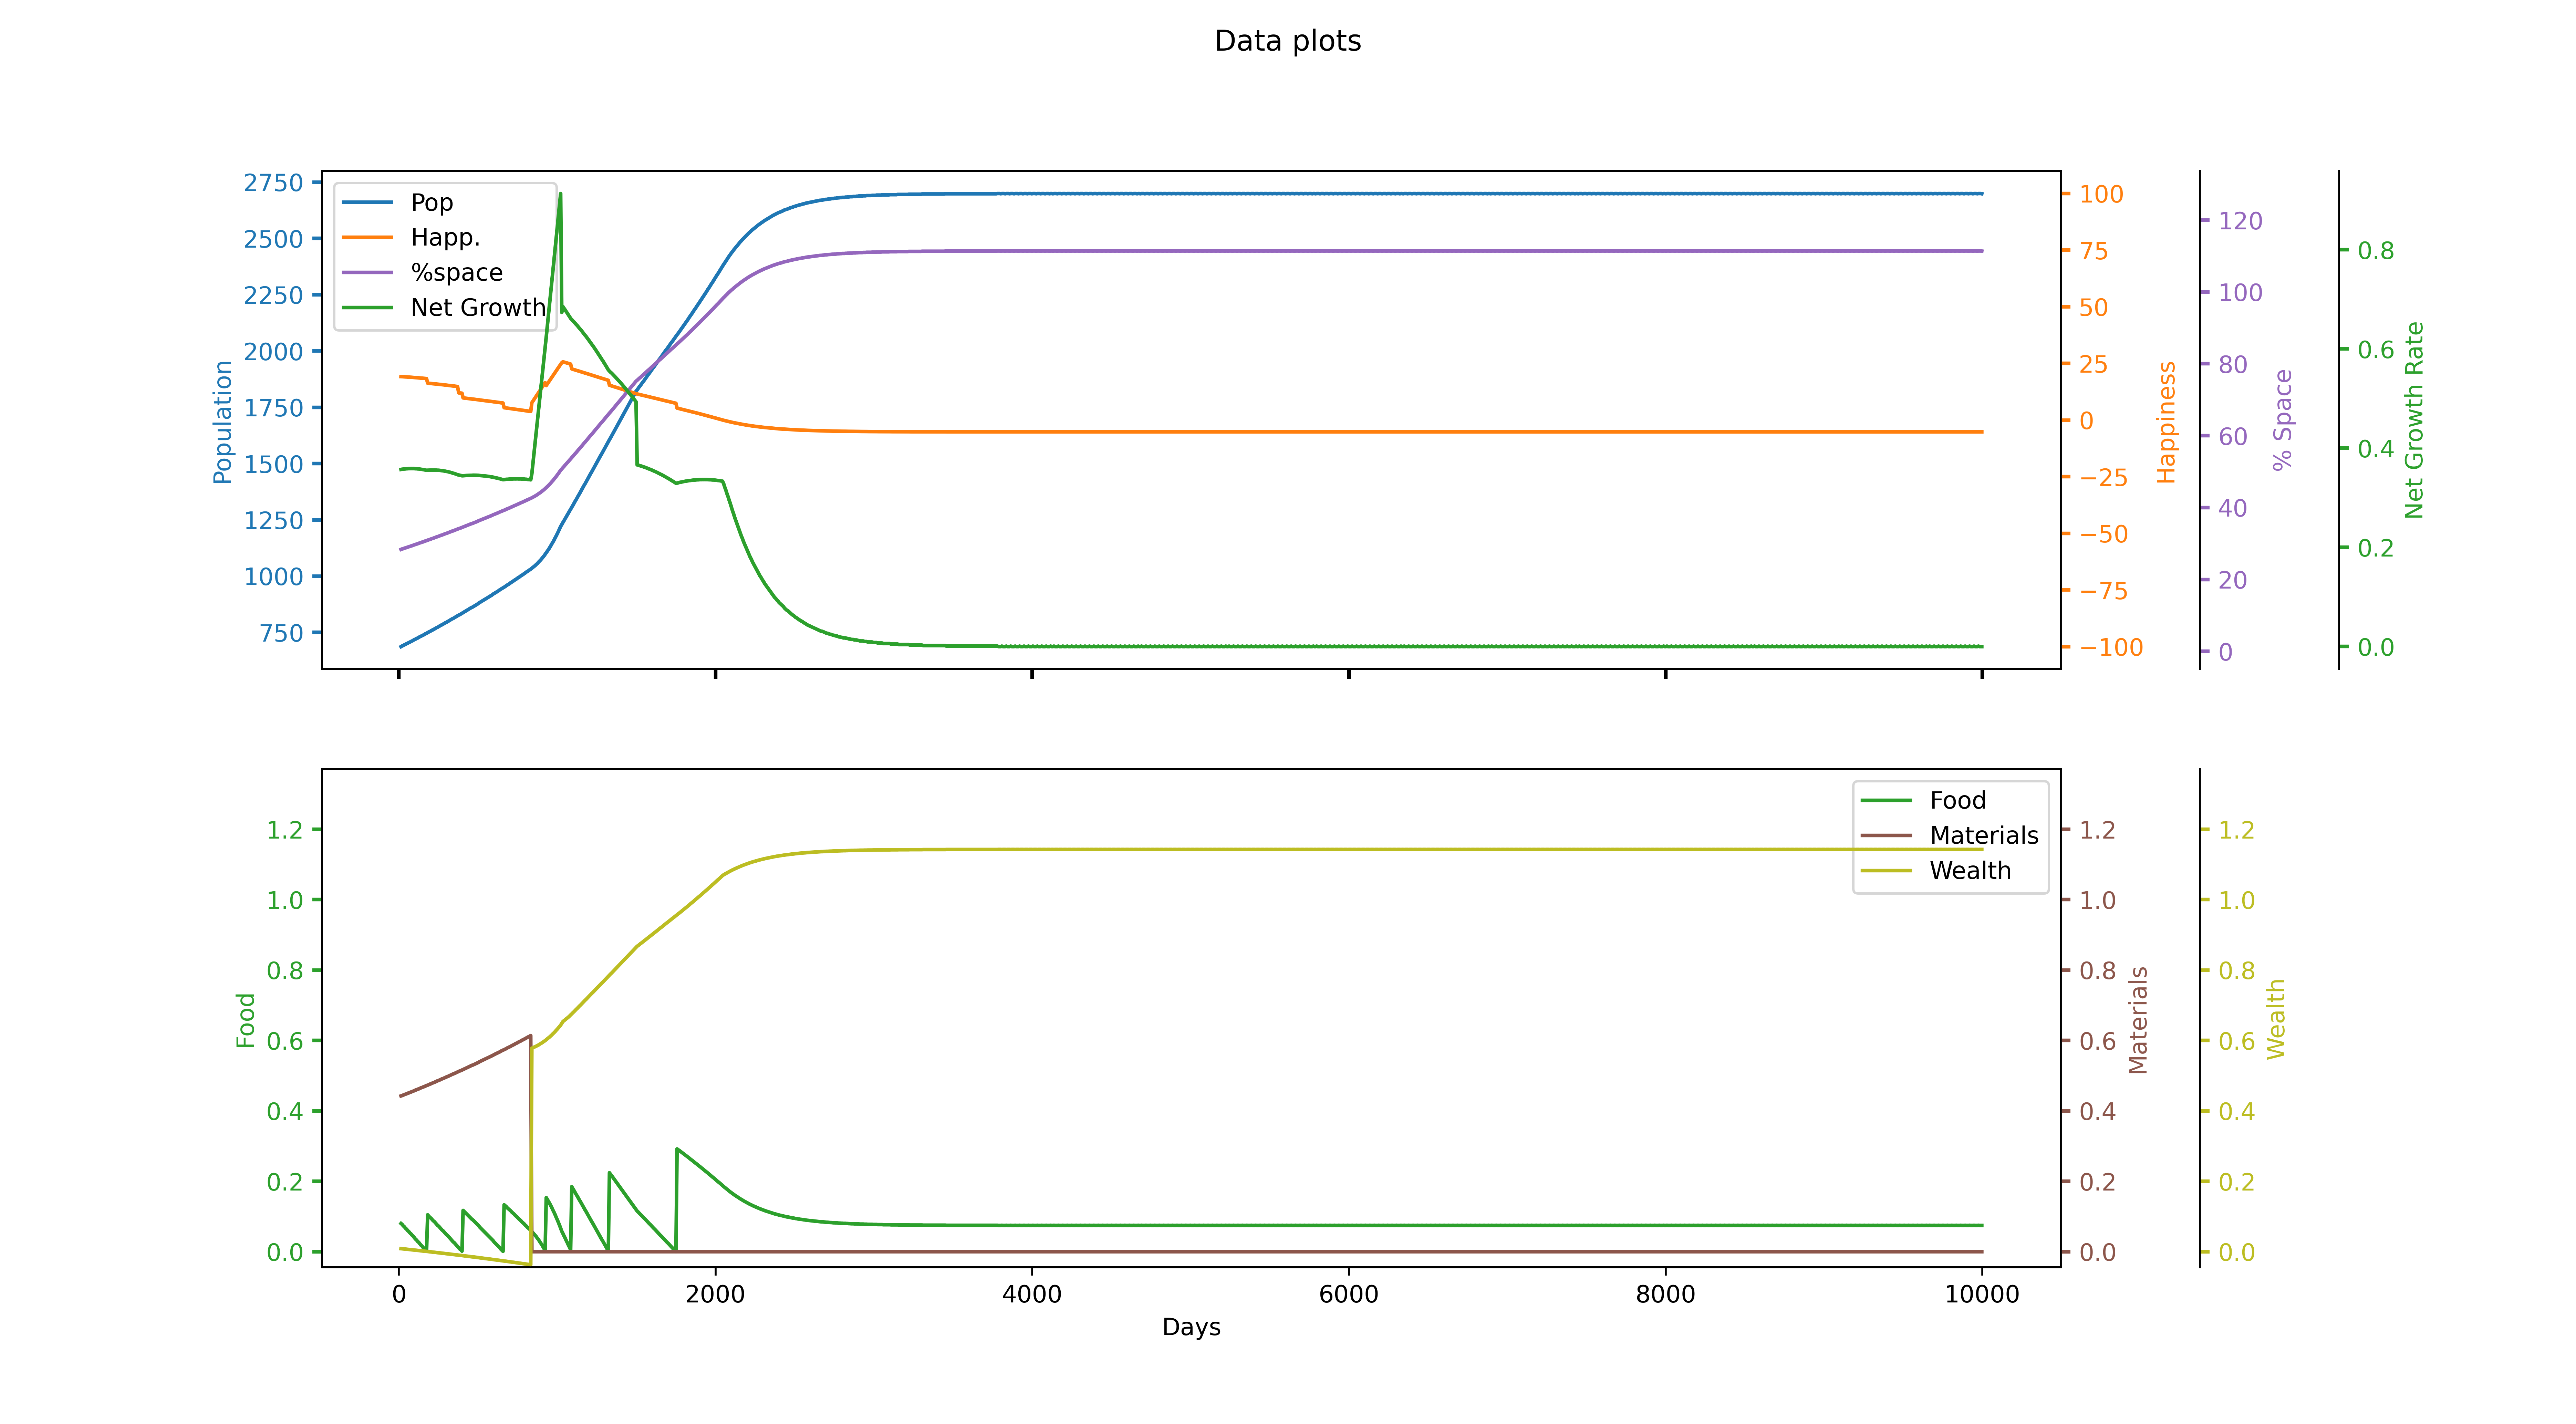

The data file committed next to this chart (first rows):
runID, day, id, Total pop, Happiness, Net growth rate, stpl0, stpl1, stpl2, ntpr0, ntpr1, ntpr2, % space used
0, 7, 0, 685, 13.22, 0.356, 36.61, 65.59, 0.06253, 0.4731, 0.4415, 0.008933, 0.2827
0, 14, 0, 687, 19.2, 0.357, 37.76, 68.69, 0.1232, 0.08014, 0.4425, 0.008667, 0.2836
0, 21, 0, 690, 19.17, 0.3575, 38.3, 71.79, 0.182, 0.07746, 0.4435, 0.0084, 0.2848
0, 28, 0, 692, 19.13, 0.3577, 38.82, 74.91, 0.238, 0.07343, 0.445, 0.008, 0.2856
0, 35, 0, 695, 19.11, 0.3581, 39.31, 78.03, 0.2921, 0.07074, 0.446, 0.007733, 0.2869
0, 42, 0, 697, 19.07, 0.3582, 39.78, 81.16, 0.3435, 0.06671, 0.4475, 0.007333, 0.2877
0, 49, 0, 700, 19.04, 0.3585, 40.23, 84.3, 0.3929, 0.06403, 0.4485, 0.007067, 0.2889
0, 56, 0, 702, 19, 0.3585, 40.65, 87.45, 0.4396, 0.06, 0.45, 0.006667, 0.2898
0, 63, 0, 705, 18.97, 0.3588, 41.05, 90.61, 0.4844, 0.05731, 0.451, 0.0064, 0.291
0, 70, 0, 707, 18.93, 0.3587, 41.42, 93.78, 0.5264, 0.05329, 0.4525, 0.006, 0.2918
0, 77, 0, 710, 18.9, 0.3589, 41.77, 96.95, 0.5665, 0.0506, 0.4535, 0.005733, 0.2931
0, 84, 0, 712, 18.86, 0.3588, 42.1, 100.1, 0.6039, 0.04657, 0.455, 0.005333, 0.2939
0, 91, 0, 715, 18.83, 0.3589, 42.41, 103.3, 0.6393, 0.04389, 0.456, 0.005067, 0.2951
0, 98, 0, 718, 18.79, 0.3587, 42.69, 106.5, 0.672, 0.03986, 0.4575, 0.004667, 0.2964
0, 105, 0, 720, 18.74, 0.3585, 42.94, 109.7, 0.7019, 0.03583, 0.459, 0.004267, 0.2972
0, 112, 0, 723, 18.71, 0.3585, 43.17, 113, 0.7299, 0.03314, 0.46, 0.004, 0.2984
0, 119, 0, 725, 18.67, 0.3582, 43.37, 116.2, 0.7551, 0.02911, 0.4615, 0.0036, 0.2993
0, 126, 0, 728, 18.64, 0.3581, 43.56, 119.4, 0.7784, 0.02643, 0.4625, 0.003333, 0.3005
0, 133, 0, 731, 18.59, 0.3577, 43.71, 122.7, 0.7989, 0.0224, 0.464, 0.002933, 0.3017
0, 140, 0, 733, 18.54, 0.3573, 43.84, 125.9, 0.8167, 0.01837, 0.4655, 0.002533, 0.3026
0, 147, 0, 736, 18.51, 0.3571, 43.95, 129.2, 0.8325, 0.01569, 0.4665, 0.002267, 0.3038
0, 154, 0, 738, 18.46, 0.3566, 44.03, 132.5, 0.8456, 0.01166, 0.468, 0.001867, 0.3046
0, 161, 0, 741, 18.43, 0.3564, 44.1, 135.8, 0.8568, 0.008971, 0.469, 0.0016, 0.3059
0, 168, 0, 744, 18.38, 0.3558, 44.13, 139.1, 0.8652, 0.004943, 0.4705, 0.0012, 0.3071
0, 175, 0, 746, 18.33, 0.3552, 44.14, 142.4, 0.8708, 0.0009143, 0.472, 0.0008, 0.3079
0, 182, 0, 749, 16.29, 0.3555, 44.77, 145.7, 0.8745, 0.1048, 0.473, 0.0005333, 0.3092
0, 189, 0, 752, 16.24, 0.3556, 45.47, 149, 0.8755, 0.1012, 0.4745, 0.0001333, 0.3104
0, 196, 0, 754, 16.19, 0.3556, 46.16, 152.3, 0.8736, 0.0976, 0.476, -0.0002667, 0.3112
0, 203, 0, 757, 16.15, 0.3559, 46.82, 155.7, 0.8699, 0.0952, 0.477, -0.0005333, 0.3125
0, 210, 0, 760, 16.1, 0.3558, 47.46, 159, 0.8633, 0.0916, 0.4785, -0.0009333, 0.3137
0, 217, 0, 762, 16.05, 0.3558, 48.08, 162.4, 0.854, 0.088, 0.48, -0.001333, 0.3145
0, 224, 0, 765, 16.01, 0.3559, 48.68, 165.7, 0.8428, 0.0856, 0.481, -0.0016, 0.3158
0, 231, 0, 768, 15.95, 0.3558, 49.25, 169.1, 0.8288, 0.082, 0.4825, -0.002, 0.317
0, 238, 0, 771, 15.9, 0.3556, 49.8, 172.5, 0.812, 0.0784, 0.484, -0.0024, 0.3182
0, 245, 0, 773, 15.84, 0.3554, 50.33, 175.9, 0.7924, 0.0748, 0.4855, -0.0028, 0.3191
0, 252, 0, 776, 15.8, 0.3554, 50.83, 179.3, 0.7709, 0.0724, 0.4865, -0.003067, 0.3203
0, 259, 0, 779, 15.75, 0.3551, 51.31, 182.7, 0.7467, 0.0688, 0.488, -0.003467, 0.3215
0, 266, 0, 782, 15.69, 0.3548, 51.77, 186.2, 0.7196, 0.0652, 0.4895, -0.003867, 0.3228
0, 273, 0, 784, 15.63, 0.3545, 52.2, 189.6, 0.6897, 0.0616, 0.491, -0.004267, 0.3236
0, 280, 0, 787, 15.59, 0.3543, 52.62, 193, 0.658, 0.0592, 0.492, -0.004533, 0.3248
0, 287, 0, 790, 15.53, 0.3539, 53.01, 196.5, 0.6235, 0.0556, 0.4935, -0.004933, 0.3261
0, 294, 0, 793, 15.47, 0.3535, 53.37, 200, 0.5861, 0.052, 0.495, -0.005333, 0.3273
0, 301, 0, 795, 15.41, 0.353, 53.71, 203.4, 0.546, 0.0484, 0.4965, -0.005733, 0.3281
0, 308, 0, 798, 15.37, 0.3526, 54.03, 206.9, 0.504, 0.046, 0.4975, -0.006, 0.3294
0, 315, 0, 801, 15.31, 0.3521, 54.33, 210.4, 0.4592, 0.0424, 0.499, -0.0064, 0.3306
0, 322, 0, 804, 15.25, 0.3515, 54.6, 213.9, 0.4116, 0.0388, 0.5005, -0.0068, 0.3319
0, 329, 0, 807, 15.19, 0.3508, 54.85, 217.4, 0.3612, 0.0352, 0.502, -0.0072, 0.3331
0, 336, 0, 810, 15.12, 0.3502, 55.07, 220.9, 0.308, 0.0316, 0.5035, -0.0076, 0.3343
0, 343, 0, 812, 15.06, 0.3494, 55.26, 224.5, 0.252, 0.028, 0.505, -0.008, 0.3352
0, 350, 0, 815, 15.01, 0.3489, 55.44, 228, 0.1941, 0.0256, 0.506, -0.008267, 0.3364
0, 357, 0, 818, 14.95, 0.3481, 55.6, 231.6, 0.1335, 0.022, 0.5075, -0.008667, 0.3376
0, 364, 0, 821, 14.88, 0.3473, 55.72, 235.1, 0.07, 0.0184, 0.509, -0.009067, 0.3389
0, 371, 0, 824, 14.82, 0.3464, 55.83, 238.7, 0.003733, 0.0148, 0.5105, -0.009467, 0.3401
0, 378, 0, 827, 12.02, 0.3458, 55.91, 242.3, 0, 0.0112, 0.512, -0.009867, 0.3414
0, 385, 0, 829, 11.96, 0.3453, 55.96, 245.9, 0, 0.0076, 0.5135, -0.01027, 0.3422
0, 392, 0, 832, 11.92, 0.3449, 56, 249.5, 0, 0.0052, 0.5145, -0.01053, 0.3434
0, 399, 0, 835, 11.85, 0.3443, 56.01, 253.1, 0, 0.0016, 0.516, -0.01093, 0.3447
0, 406, 0, 838, 9.793, 0.3444, 56.71, 256.7, 0, 0.1173, 0.5175, -0.01133, 0.3459
0, 413, 0, 841, 9.731, 0.3446, 57.51, 260.4, 0, 0.1141, 0.519, -0.01173, 0.3471
0, 420, 0, 844, 9.669, 0.3447, 58.28, 264, 0, 0.1109, 0.5205, -0.01213, 0.3484
... 1,368 more rows
